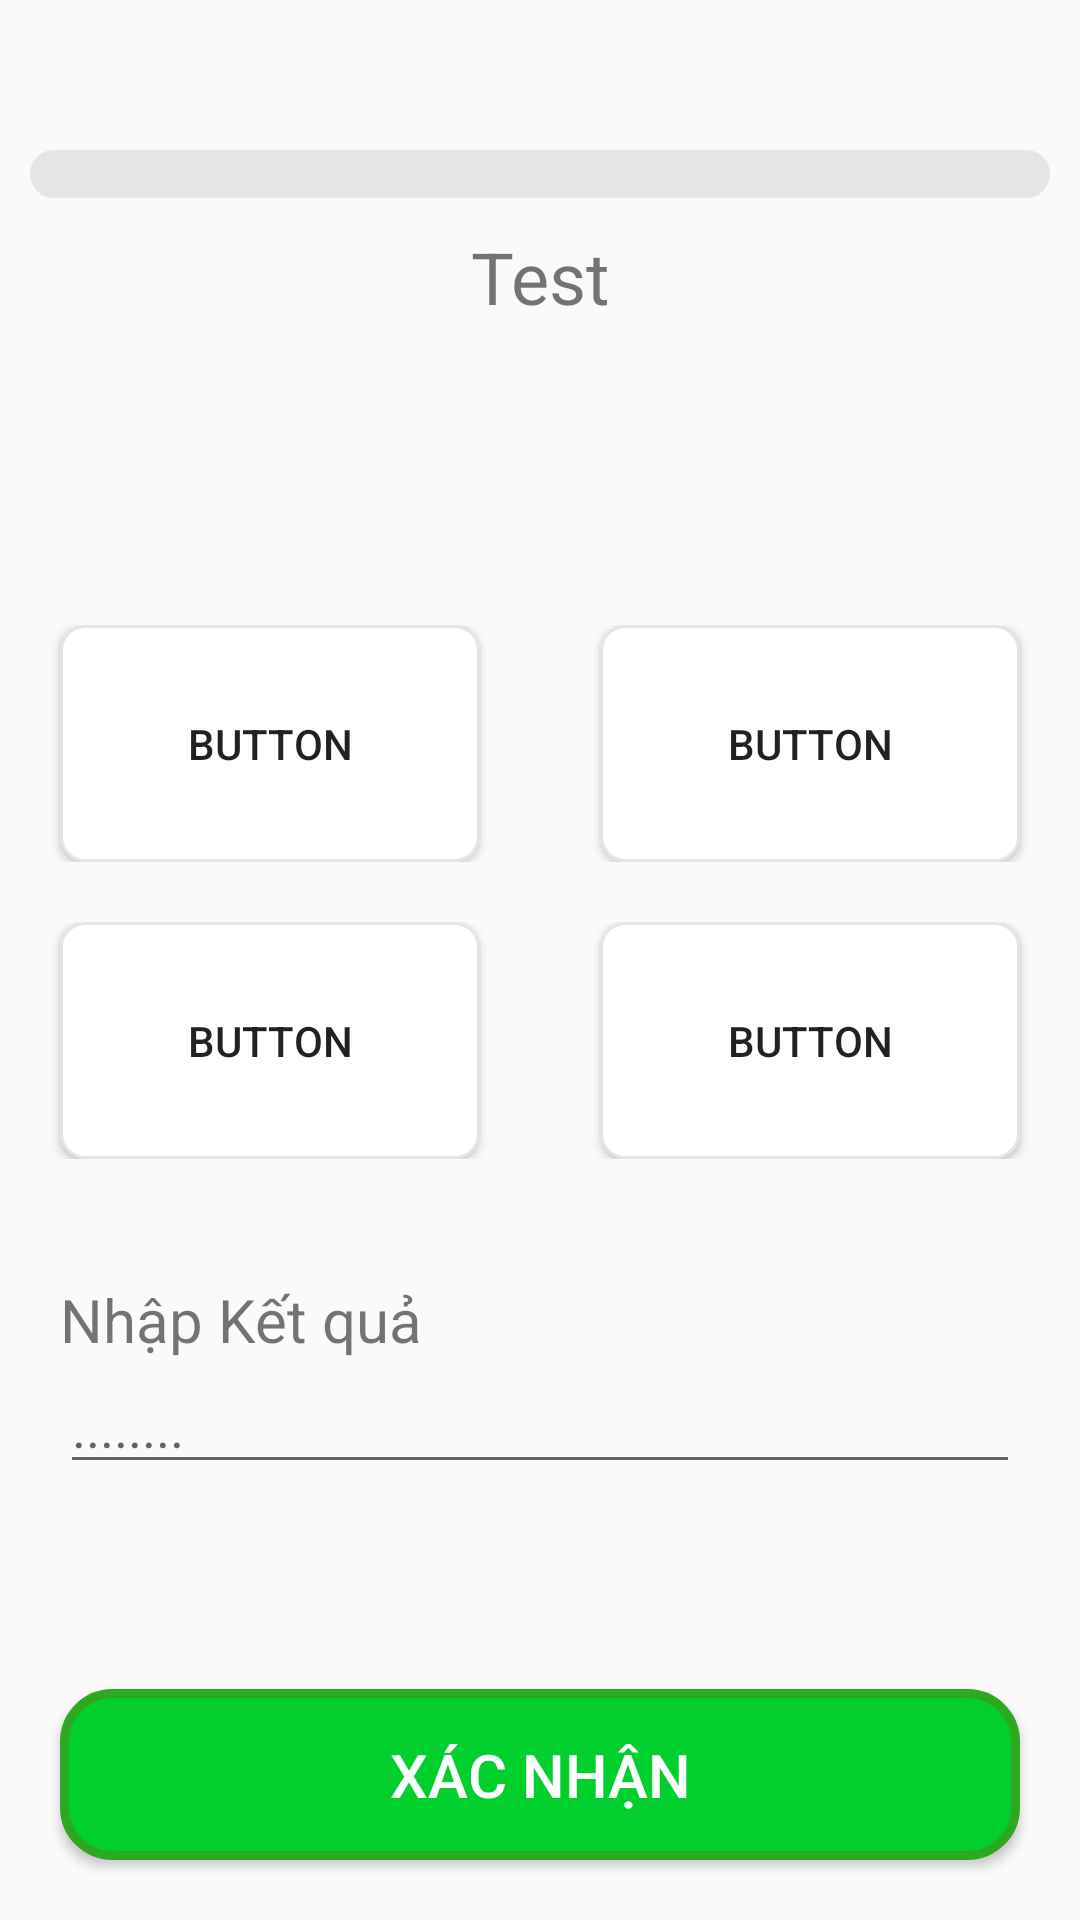

Android layout source for this screen:
<!-- AndroidManifest.xml: application theme Theme.AppEnglish -->
<!-- res/layout/activity_learning_screen.xml -->
<?xml version="1.0" encoding="utf-8"?>
<RelativeLayout xmlns:android="http://schemas.android.com/apk/res/android"
    xmlns:app="http://schemas.android.com/apk/res-auto"
    xmlns:tools="http://schemas.android.com/tools"
    android:layout_width="match_parent"
    android:layout_height="match_parent"
    tools:context=".LearningScreen">

    <LinearLayout
        android:id="@+id/lineLayout"
        android:layout_width="match_parent"
        android:layout_height="match_parent"
        android:orientation="vertical">

        <ImageView
            android:id="@+id/imgViewClose"
            android:layout_width="30dp"
            android:layout_height="30dp"
            android:layout_marginLeft="10dp"
            android:layout_marginTop="10dp"
            app:srcCompat="@drawable/ic_close" />

        <ProgressBar
            android:id="@+id/prBarQuestion"
            style="?android:attr/progressBarStyleHorizontal"
            android:layout_width="match_parent"
            android:padding="10dp"
            android:progressDrawable="@drawable/progressbar_custom"
            android:layout_height="wrap_content" />

        <TextView
            android:id="@+id/tvQuestion"
            android:layout_width="match_parent"
            android:layout_height="wrap_content"
            android:text="Test"
            android:textAlignment="center"
            android:textSize="24sp" />

        <LinearLayout
            android:id="@+id/lineSelect"
            android:layout_width="match_parent"
            android:layout_height="wrap_content"
            android:layout_marginTop="100dp"
            android:orientation="vertical">

            <LinearLayout
                android:layout_width="match_parent"
                android:layout_height="wrap_content"
                android:orientation="horizontal">

                <Button
                    android:id="@+id/btnAnswer1"
                    android:layout_width="match_parent"
                    android:layout_height="match_parent"
                    android:layout_marginHorizontal="20dp"
                    android:layout_weight="1"
                    android:background="@drawable/radius_btn_no_select"
                    android:padding="30dp"
                    android:text="Button" />

                <Button
                    android:id="@+id/btnAnswer2"
                    android:layout_width="match_parent"
                    android:layout_height="match_parent"
                    android:layout_marginHorizontal="20dp"
                    android:layout_weight="1"
                    android:background="@drawable/radius_btn_no_select"
                    android:padding="30dp"
                    android:text="Button" />
            </LinearLayout>

            <LinearLayout
                android:layout_width="match_parent"
                android:layout_height="wrap_content"
                android:layout_marginTop="20dp"
                android:orientation="horizontal">

                <Button
                    android:id="@+id/btnAnswer3"
                    android:layout_width="match_parent"
                    android:layout_height="match_parent"
                    android:layout_marginHorizontal="20dp"
                    android:layout_weight="1"
                    android:background="@drawable/radius_btn_no_select"
                    android:padding="30dp"
                    android:text="Button" />

                <Button
                    android:id="@+id/btnAnswer4"
                    android:layout_width="match_parent"
                    android:layout_height="match_parent"
                    android:layout_marginHorizontal="20dp"
                    android:layout_weight="1"
                    android:background="@drawable/radius_btn_no_select"
                    android:padding="30dp"
                    android:text="Button" />
            </LinearLayout>
        </LinearLayout>

        <LinearLayout
            android:id="@+id/lineInput"
            android:layout_marginTop="40dp"
            android:layout_marginHorizontal="20dp"
            android:layout_width="match_parent"
            android:layout_height="wrap_content"
            android:orientation="vertical">

            <TextView
                android:id="@+id/textView3"
                android:layout_width="match_parent"
                android:layout_height="wrap_content"
                android:textSize="20dp"
                android:text="Nhập Kết quả" />

            <EditText
                android:id="@+id/txtAnswer"
                android:layout_width="match_parent"
                android:layout_height="wrap_content"
                android:ems="10"
                android:inputType="textPersonName"
                android:hint="........"
                android:text="" />
        </LinearLayout>

    </LinearLayout>

    <Button
        android:id="@+id/btnVerify"
        android:layout_width="match_parent"
        android:layout_height="wrap_content"
        android:layout_alignBottom="@id/lineLayout"
        android:background="@drawable/radius_btn_green"
        android:text="Xác nhận"
        android:textColor="@color/white"
        android:padding="15dp"
        android:layout_marginHorizontal="20dp"
        android:layout_marginBottom="20dp"
        android:textSize="20sp" />

</RelativeLayout>
<!-- resources referenced by this layout -->
<resources>
  <color name="white">#FFFFFFFF</color>
  <!-- drawable progressbar_custom (drawable) -->
  <layer-list xmlns:android="http://schemas.android.com/apk/res/android">
      
      <item android:id="@android:id/background">
          <shape>
              <corners android:radius="10dp" />
              <solid android:color="#E5E5E5" />
          </shape>
      </item>
  
      
      <item android:id="@android:id/progress">
          <clip>
              <shape>
                  <corners android:radius="10dp" />
                  <solid android:color="#33D957" />
              </shape>
          </clip>
      </item>
  </layer-list>
  <!-- drawable radius_btn_green (drawable) -->
  <?xml version="1.0" encoding="utf-8"?>
  <shape xmlns:android="http://schemas.android.com/apk/res/android">
      <solid android:color="#00CF2D"/>
      <corners
          android:radius="16dp"/>
      <stroke
          android:width="3dp"
          android:color="#2CA921" />
  </shape>
  <!-- drawable radius_btn_no_select (drawable) -->
  <?xml version="1.0" encoding="utf-8"?>
  <shape xmlns:android="http://schemas.android.com/apk/res/android">
  <solid android:color="@color/color_no_select"/>
      <corners
          android:radius="8dp"/>
      <stroke
          android:width="1dp"
          android:color="#E5E5E5" />
  </shape>
  <style name="Theme.AppEnglish" parent="Theme.AppCompat.Light.NoActionBar">
          
          <item name="colorPrimary">@color/purple_500</item>
          <item name="colorPrimaryVariant">@color/purple_700</item>
          <item name="colorOnPrimary">@color/white</item>
          
          <item name="colorSecondary">@color/teal_200</item>
          <item name="colorSecondaryVariant">@color/teal_700</item>
          <item name="colorOnSecondary">@color/black</item>
          
          <item name="android:statusBarColor">?attr/colorPrimaryVariant</item>
          
      </style>
  <color name="color_no_select">#FFFFFF</color>
  <color name="purple_500">#FF6200EE</color>
  <color name="purple_700">#FF3700B3</color>
  <color name="teal_200">#FF03DAC5</color>
  <color name="teal_700">#FF018786</color>
  <color name="black">#FF000000</color>
</resources>
